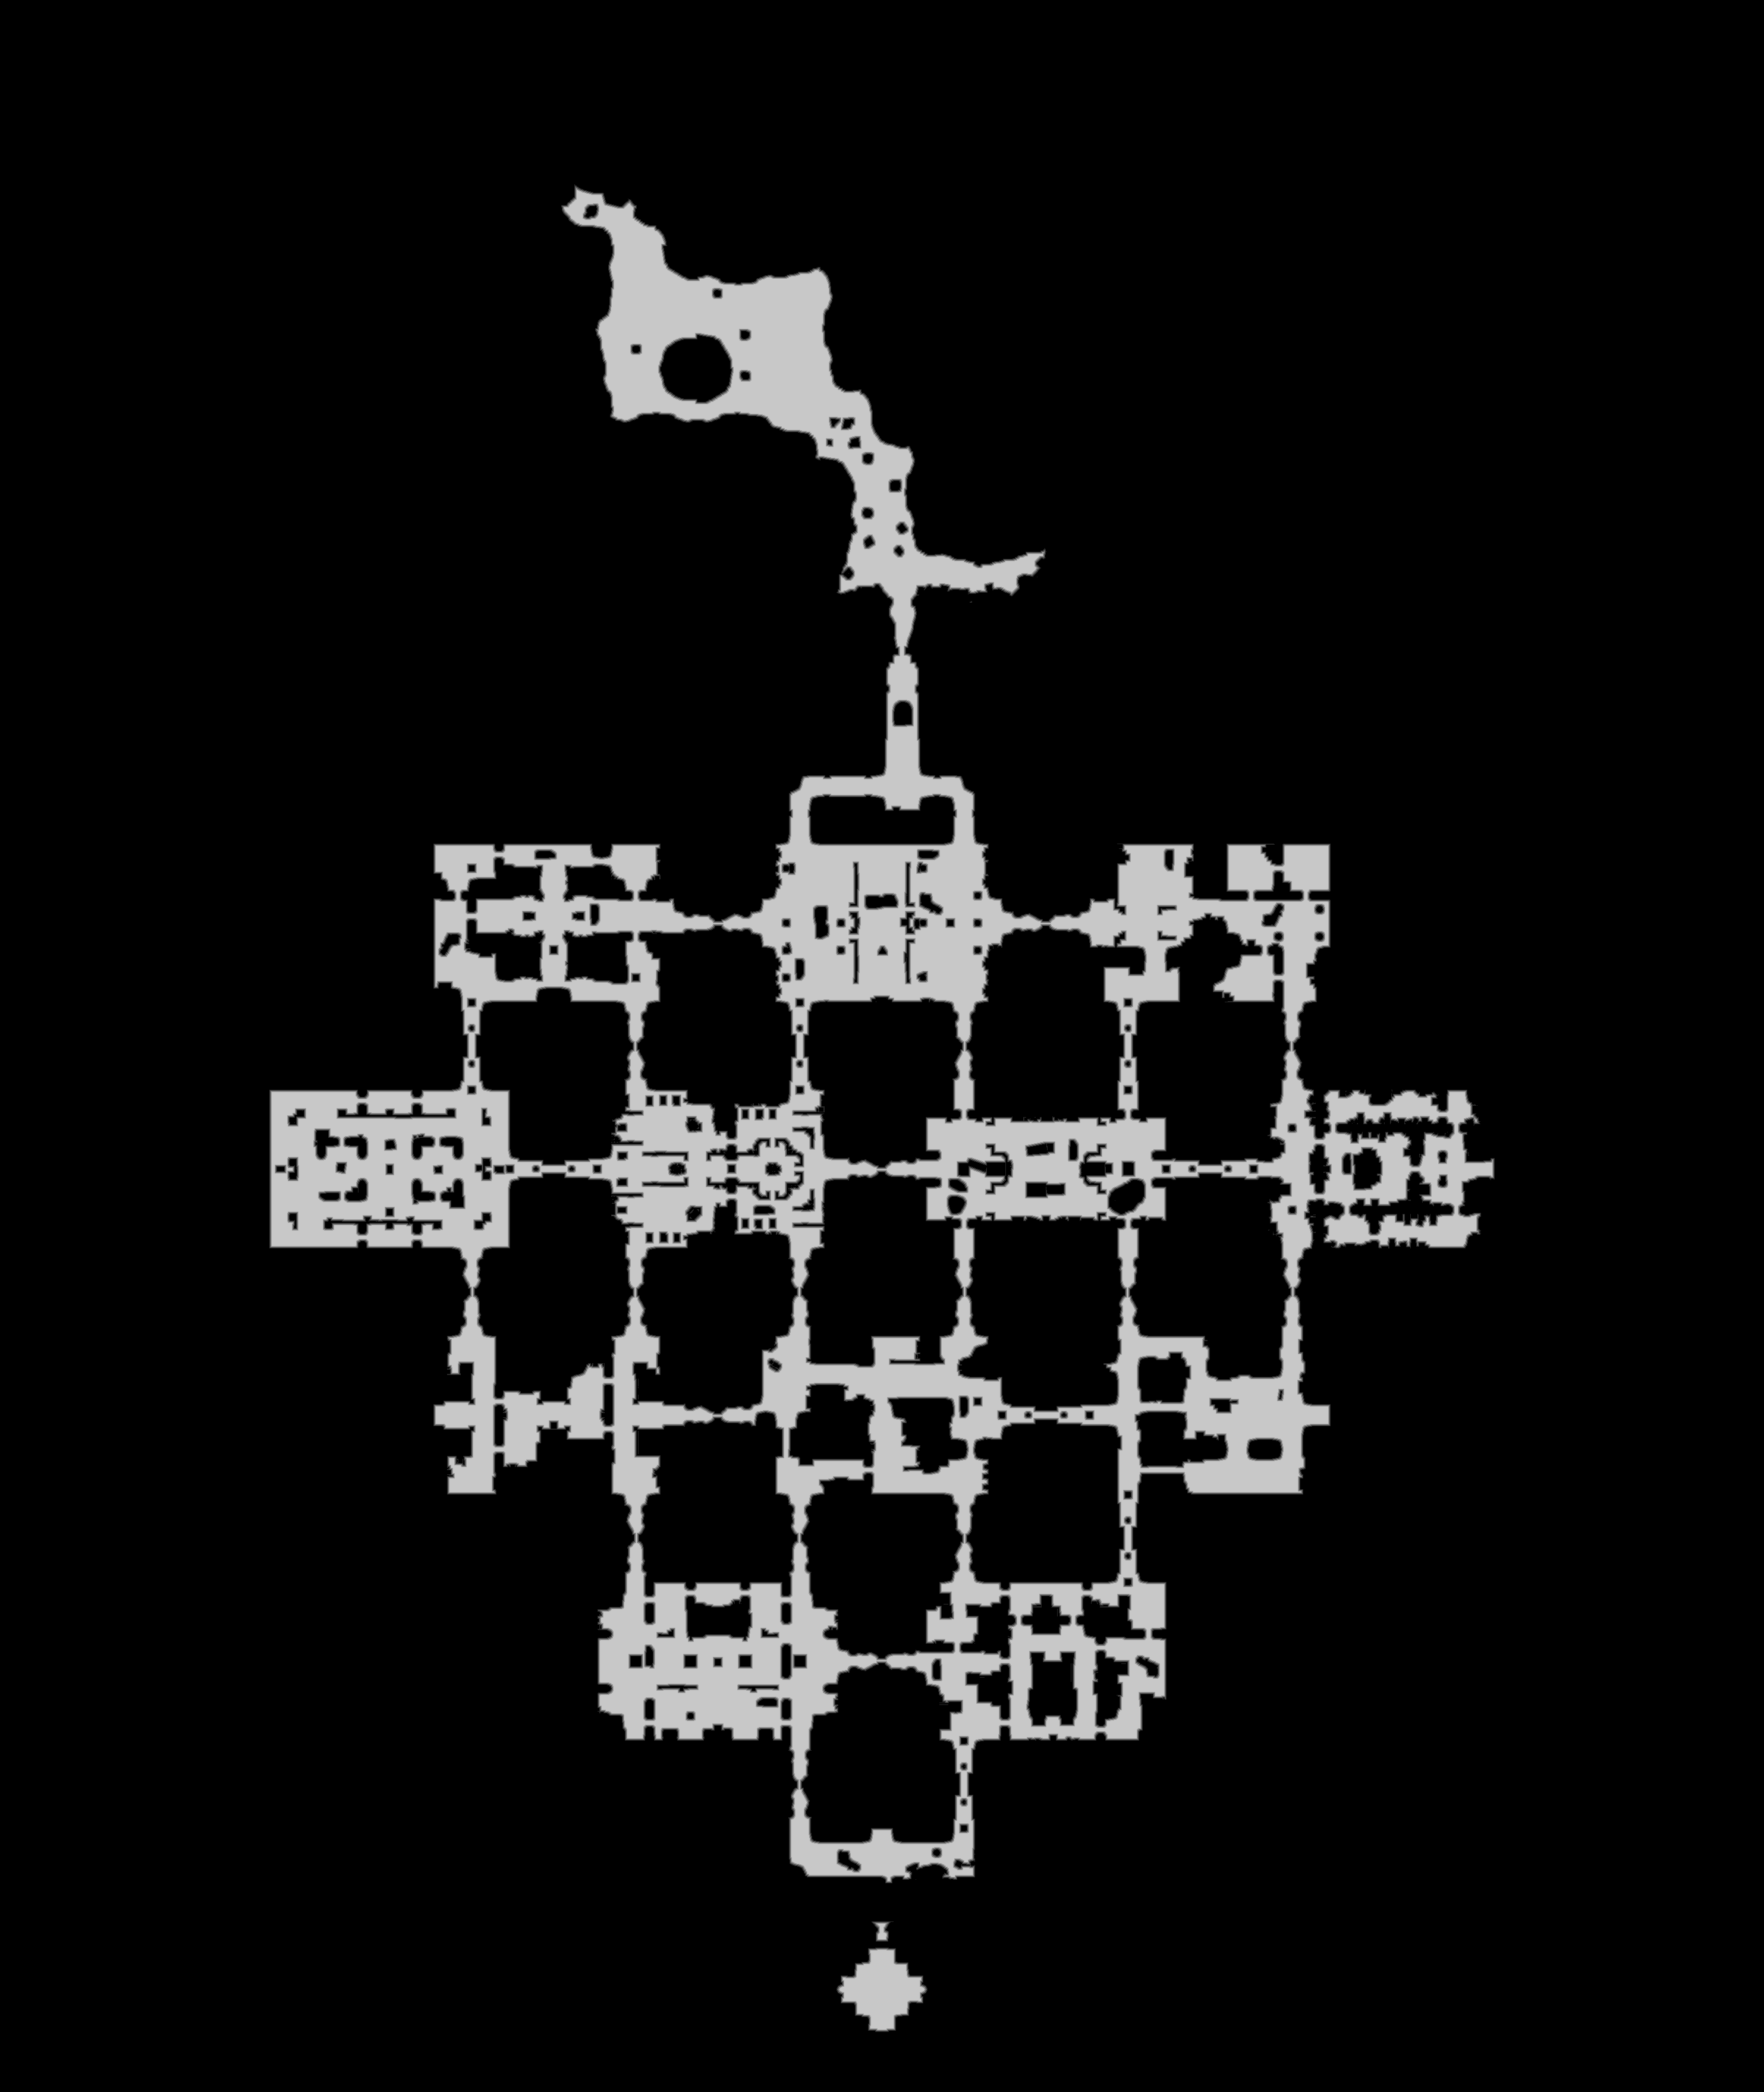

The file beside this chart, header and first rows:
truth	truth_30b99dc6bf0.tsv
layer	melee
source	walk_0
read	2026-11-12 22:17:43
width	2967
height	3519
stride	1484
base	0x30b73f60000
origin	0x4430010
score	0.9579
iou_melee	0.9579
iou_ranged	0.7250
nibble	0	9248003
nibble	1	68286
nibble	2	68017
nibble	3	69101
nibble	4	70253
nibble	5	917213
